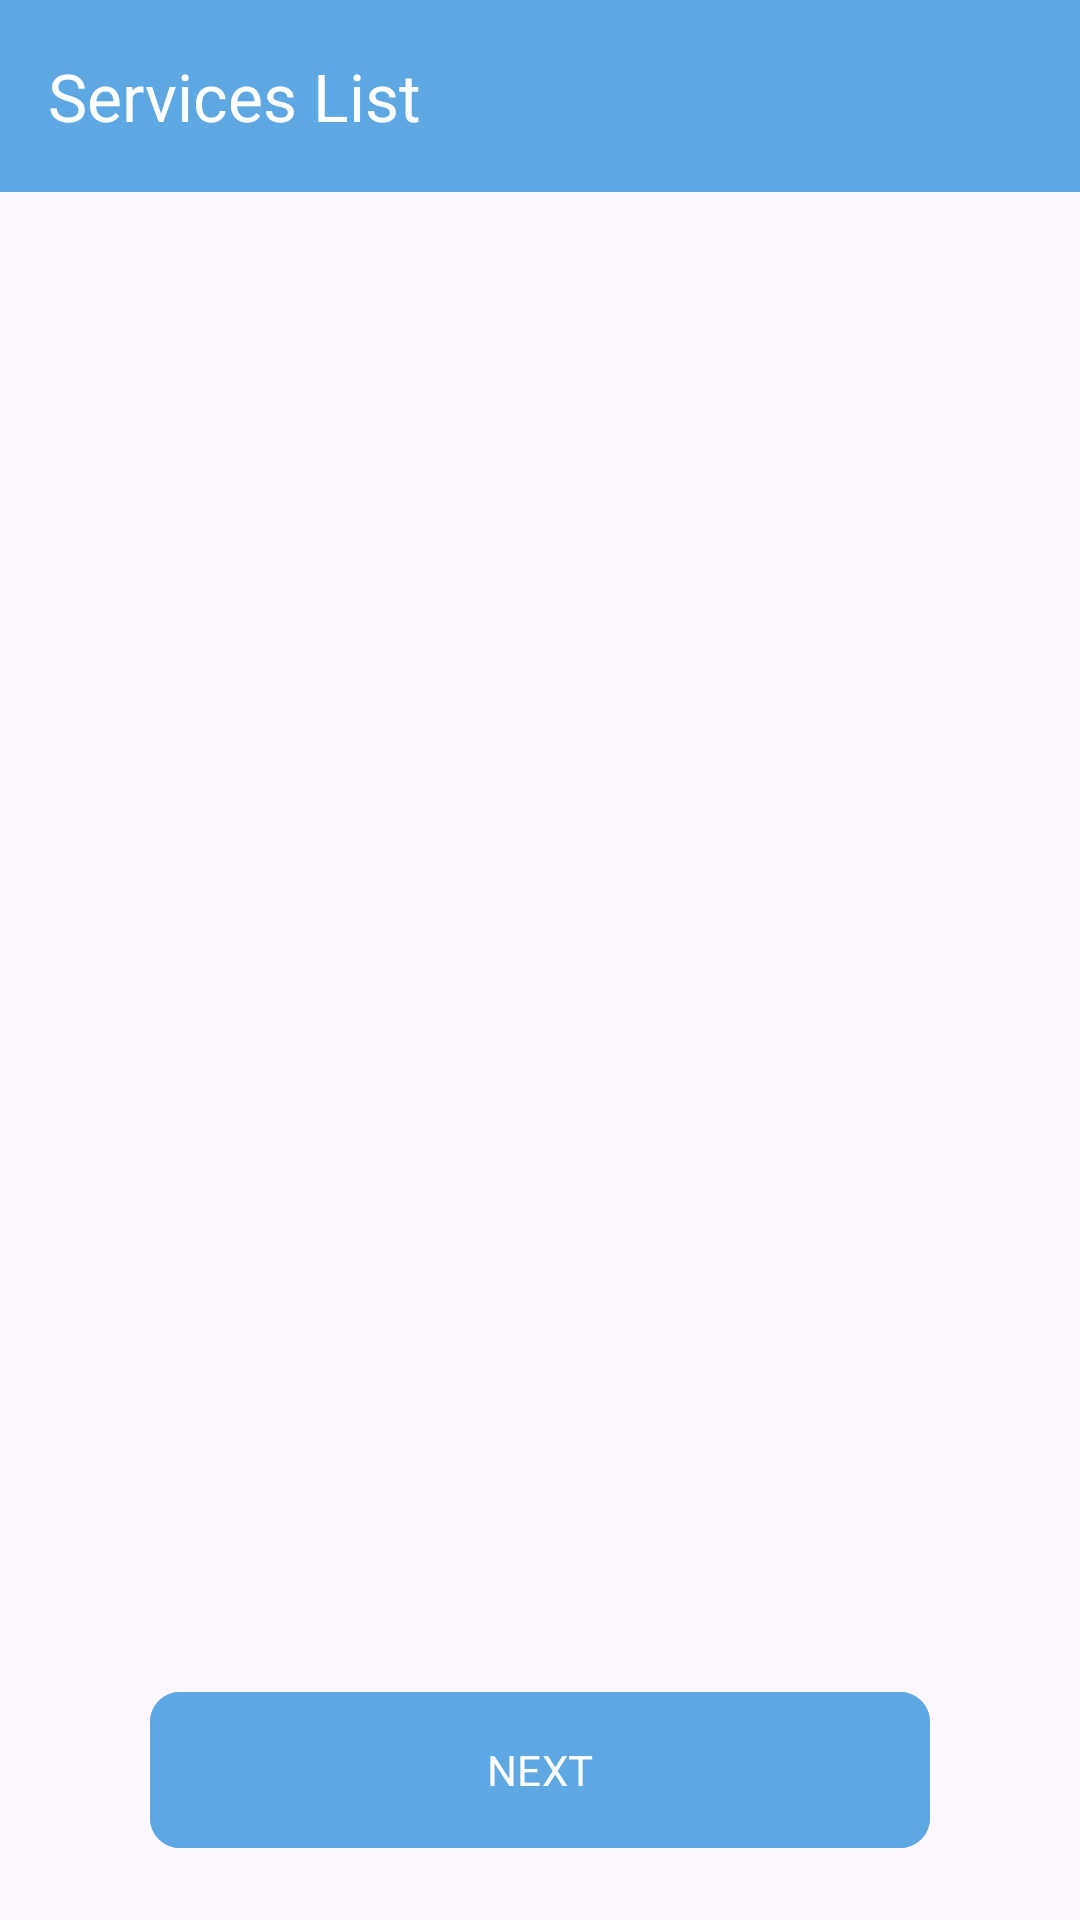

Reconstruct the res/layout file that produces this screen, plus the resources it refers to.
<!-- AndroidManifest.xml: application theme Theme.MasterBike -->
<!-- res/layout/activity_services.xml -->
<?xml version="1.0" encoding="utf-8"?>
<androidx.constraintlayout.widget.ConstraintLayout xmlns:android="http://schemas.android.com/apk/res/android"
    xmlns:app="http://schemas.android.com/apk/res-auto"
    xmlns:tools="http://schemas.android.com/tools"
    android:id="@+id/main"
    android:layout_width="match_parent"
    android:layout_height="match_parent"
    tools:context=".Activity.ServicesActivity">
    <com.google.android.material.appbar.AppBarLayout
        android:id="@+id/appBar"
        android:layout_width="match_parent"
        android:layout_height="wrap_content"
        android:background="@color/appColor"
        app:layout_constraintTop_toTopOf="parent"
        app:layout_constraintStart_toStartOf="parent"
        app:layout_constraintEnd_toEndOf="parent"
        >
        <com.google.android.material.appbar.MaterialToolbar
            android:id="@+id/toobar"
            android:layout_width="match_parent"
            android:layout_height="wrap_content"
            app:title="Services List"
            app:titleTextColor="@color/white"
            app:navigationIcon="@drawable/baseline_arrow_back_24"
            app:navigationIconTint="@color/white"

            />
    </com.google.android.material.appbar.AppBarLayout>
    <androidx.recyclerview.widget.RecyclerView
        android:id="@+id/service_recycler"
        android:layout_width="match_parent"
        android:layout_height="wrap_content"
        app:layout_constraintTop_toBottomOf="@id/appBar"
        app:layout_constraintStart_toStartOf="parent"
        app:layout_constraintEnd_toEndOf="parent"
        app:layoutManager="androidx.recyclerview.widget.LinearLayoutManager"
        android:orientation="vertical"
        />
    <com.google.android.material.button.MaterialButton
        android:id="@+id/btn_next"
        android:layout_width="match_parent"
        android:layout_height="60dp"
        android:layout_marginHorizontal="50dp"
        android:layout_marginTop="20dp"
        android:backgroundTint="@color/appColor"
        android:text="NEXT"
        app:cornerRadius="10dp"
        app:layout_constraintStart_toStartOf="parent"
        app:layout_constraintBottom_toBottomOf="parent"
        app:layout_constraintEnd_toEndOf="parent"
        android:layout_marginBottom="20dp"
       />

</androidx.constraintlayout.widget.ConstraintLayout>
<!-- resources referenced by this layout -->
<resources>
  <color name="appColor">#5DA7E3</color>
  <color name="white">#FFFFFFFF</color>
  <style name="Theme.MasterBike" parent="Base.Theme.MasterBike" />
  <style name="Base.Theme.MasterBike" parent="Theme.Material3.DayNight.NoActionBar">
          
          
          <item name="android:statusBarColor">@color/appColor</item>
          <item name="fontFamily">@font/ubuntu</item>
      </style>
</resources>
